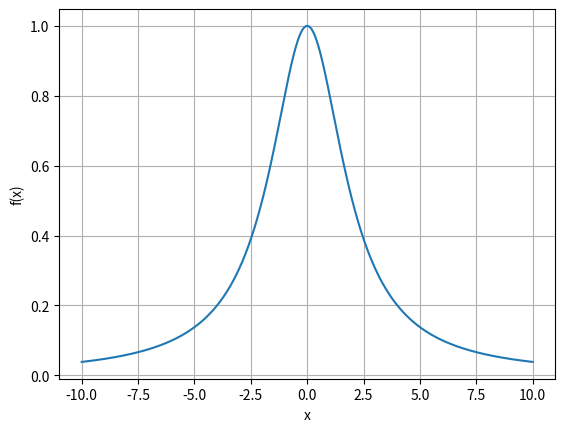

Here is the Python script that generated this plot:
import numpy as np
import matplotlib.pyplot as plt
import random 

def f(x):
  return 4 / (x**2 + 4)

def F_inverse(u):
  return 2*np.tan(u / 2)

nums = [F_inverse(random.random()) for i in range(0, 10000)]

print(nums)
# plt.hist(nums, bins = 100, density=True)
# plt.show()


# Plots the given function as argument
def plot(f):
  x = np.linspace(-10, 10, 10000)
  plt.plot(x, f(x))
  
  plt.xlabel("x")
  plt.ylabel("f(x)")
  plt.grid()
  plt.show()

plot(f)
